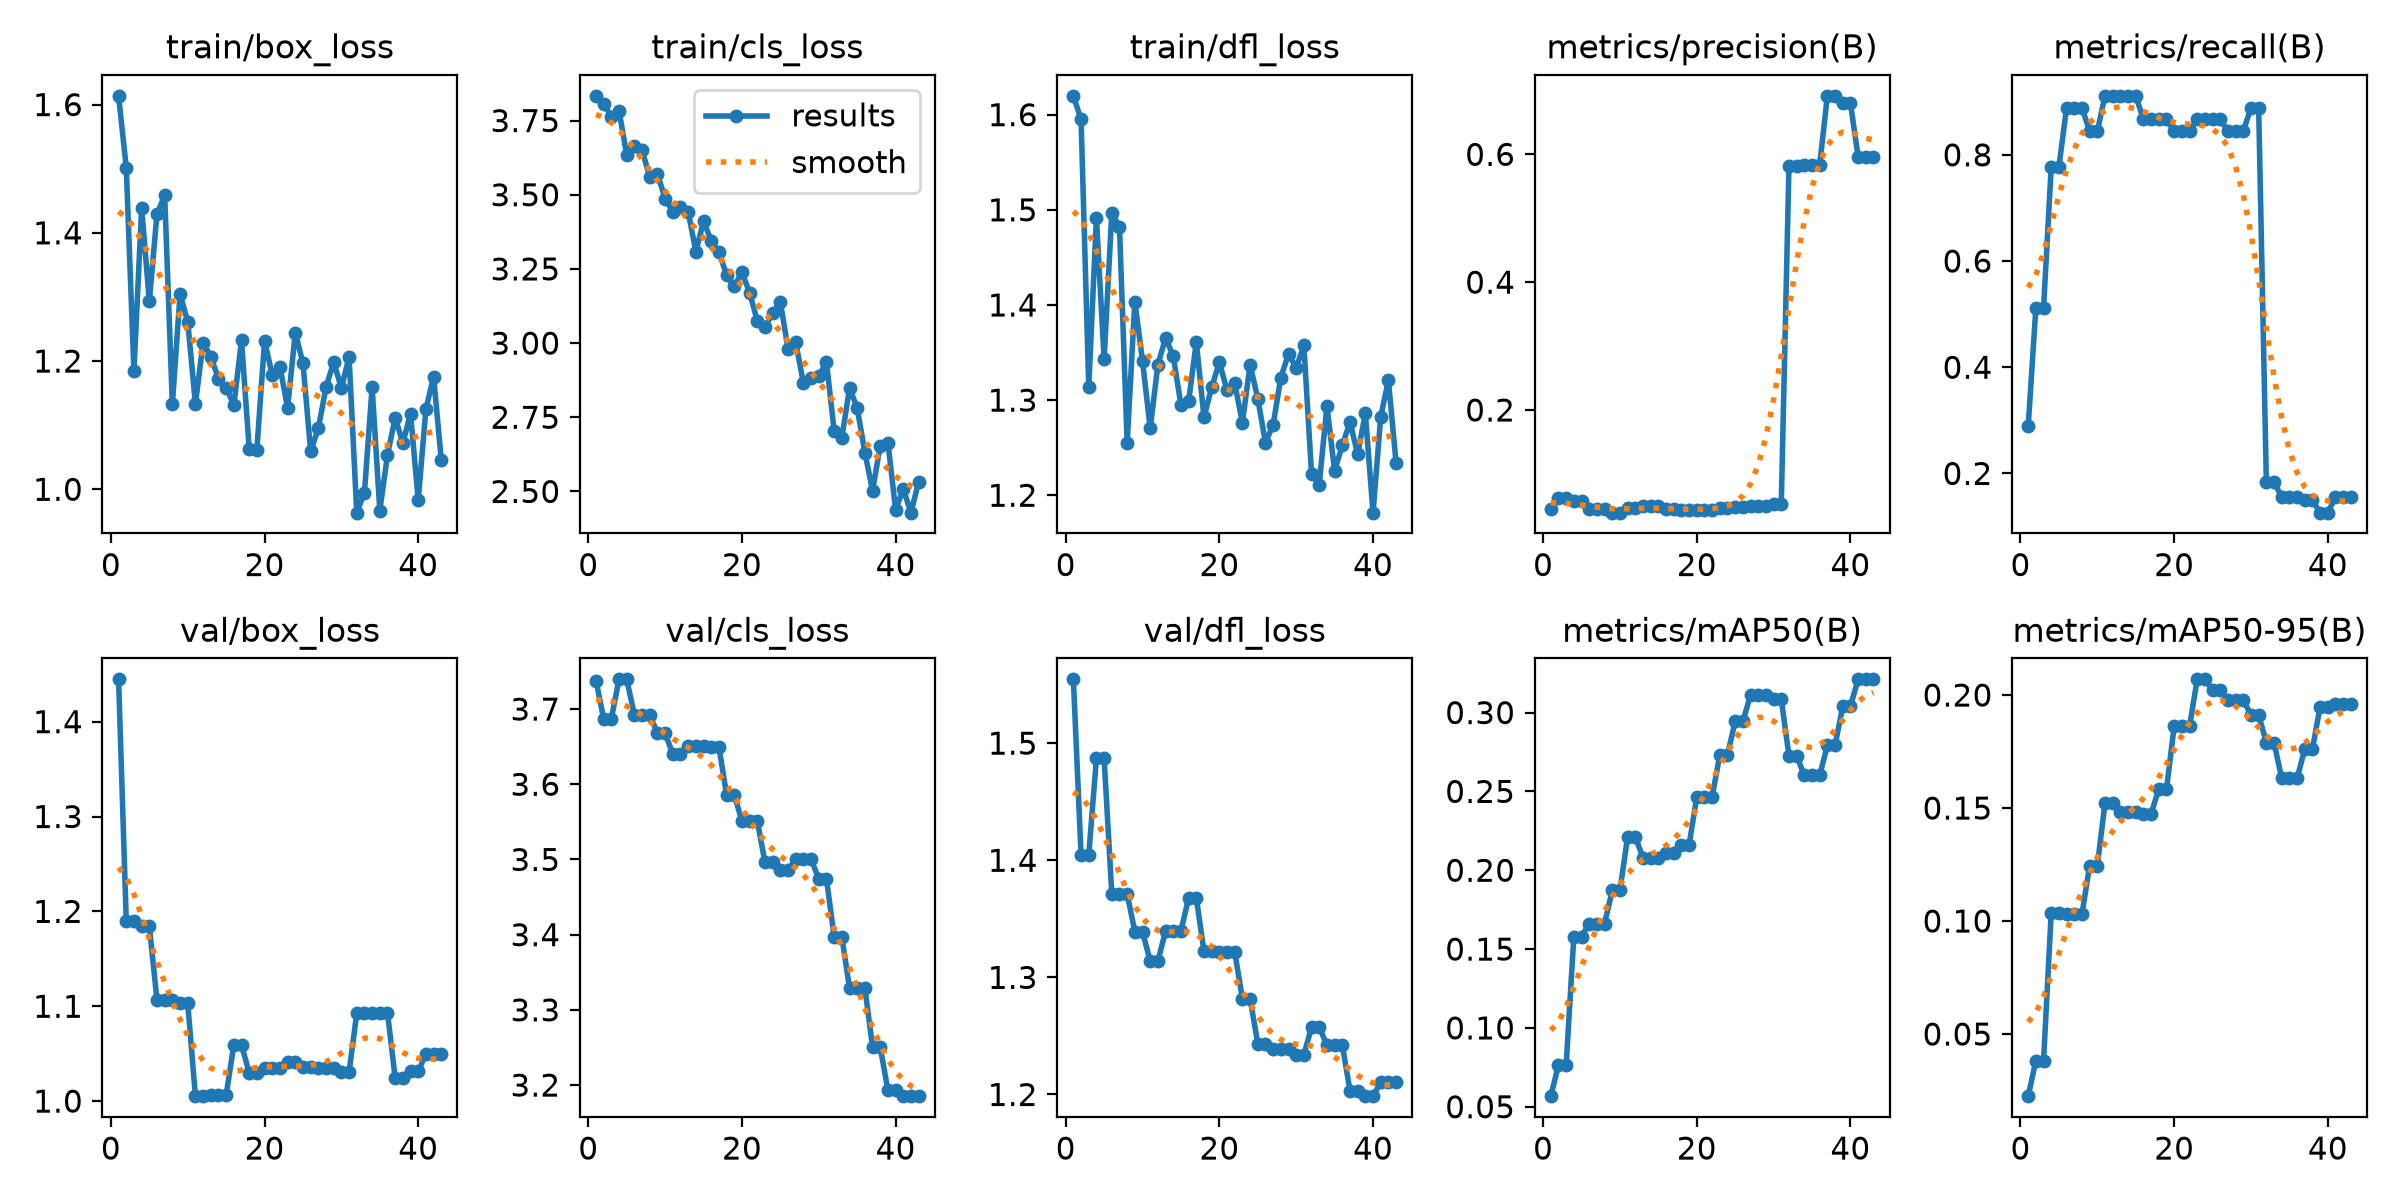

The table this chart was drawn from, first rows:
epoch, time, train/box_loss, train/cls_loss, train/dfl_loss, metrics/precision(B), metrics/recall(B), metrics/mAP50(B), metrics/mAP50-95(B), val/box_loss, val/cls_loss, val/dfl_loss, lr/pg0, lr/pg1, lr/pg2
1, 8.645, 1.614, 3.833, 1.62, 0.04494, 0.2889, 0.05671, 0.0225, 1.445, 3.738, 1.554, 0.0001307, 0.0001307, 0.0001307
2, 16.64, 1.502, 3.807, 1.595, 0.06219, 0.5111, 0.07635, 0.03818, 1.19, 3.687, 1.405, 0.0003234, 0.0003234, 0.0003234
3, 24.28, 1.184, 3.763, 1.314, 0.06219, 0.5111, 0.07635, 0.03818, 1.19, 3.687, 1.405, 0.0005123, 0.0005123, 0.0005123
4, 32.04, 1.439, 3.783, 1.491, 0.0572, 0.7778, 0.1579, 0.1037, 1.184, 3.74, 1.487, 0.0005705, 0.0005705, 0.0005705
5, 39.59, 1.293, 3.633, 1.343, 0.0572, 0.7778, 0.1579, 0.1037, 1.184, 3.74, 1.487, 0.0005647, 0.0005647, 0.0005647
6, 47.33, 1.43, 3.665, 1.497, 0.04448, 0.8889, 0.1661, 0.103, 1.107, 3.692, 1.371, 0.0005589, 0.0005589, 0.0005589
7, 55.55, 1.458, 3.65, 1.482, 0.04448, 0.8889, 0.1661, 0.103, 1.107, 3.692, 1.371, 0.0005531, 0.0005531, 0.0005531
8, 63.86, 1.133, 3.56, 1.255, 0.04448, 0.8889, 0.1661, 0.103, 1.107, 3.692, 1.371, 0.0005473, 0.0005473, 0.0005473
9, 72.07, 1.304, 3.57, 1.404, 0.03934, 0.8444, 0.1872, 0.1245, 1.103, 3.668, 1.339, 0.0005414, 0.0005414, 0.0005414
10, 80.98, 1.262, 3.487, 1.341, 0.03934, 0.8444, 0.1872, 0.1245, 1.103, 3.668, 1.339, 0.0005356, 0.0005356, 0.0005356
11, 89.37, 1.133, 3.443, 1.27, 0.04653, 0.9111, 0.2212, 0.1522, 1.005, 3.64, 1.314, 0.0005298, 0.0005298, 0.0005298
12, 97.1, 1.229, 3.459, 1.337, 0.04653, 0.9111, 0.2212, 0.1522, 1.005, 3.64, 1.314, 0.000524, 0.000524, 0.000524
13, 105.1, 1.207, 3.442, 1.365, 0.0491, 0.9111, 0.2079, 0.1484, 1.006, 3.651, 1.34, 0.0005181, 0.0005181, 0.0005181
14, 113.2, 1.173, 3.309, 1.346, 0.0491, 0.9111, 0.2079, 0.1484, 1.006, 3.651, 1.34, 0.0005123, 0.0005123, 0.0005123
15, 121.8, 1.158, 3.41, 1.295, 0.0491, 0.9111, 0.2079, 0.1484, 1.006, 3.651, 1.34, 0.0005065, 0.0005065, 0.0005065
16, 129.5, 1.131, 3.345, 1.299, 0.04539, 0.8667, 0.2112, 0.1475, 1.059, 3.65, 1.368, 0.0005007, 0.0005007, 0.0005007
17, 137.2, 1.232, 3.307, 1.361, 0.04539, 0.8667, 0.2112, 0.1475, 1.059, 3.65, 1.368, 0.0004949, 0.0004949, 0.0004949
18, 144.9, 1.063, 3.23, 1.282, 0.04345, 0.8667, 0.2159, 0.1583, 1.03, 3.586, 1.322, 0.000489, 0.000489, 0.000489
19, 152.7, 1.062, 3.192, 1.313, 0.04345, 0.8667, 0.2159, 0.1583, 1.03, 3.586, 1.322, 0.0004832, 0.0004832, 0.0004832
20, 160.7, 1.232, 3.239, 1.34, 0.04298, 0.8444, 0.2465, 0.1861, 1.035, 3.551, 1.322, 0.0004774, 0.0004774, 0.0004774
21, 168.4, 1.178, 3.17, 1.31, 0.04298, 0.8444, 0.2465, 0.1861, 1.035, 3.551, 1.322, 0.0004716, 0.0004716, 0.0004716
22, 176.1, 1.191, 3.074, 1.318, 0.04298, 0.8444, 0.2465, 0.1861, 1.035, 3.551, 1.322, 0.0004658, 0.0004658, 0.0004658
23, 183.9, 1.127, 3.053, 1.276, 0.04648, 0.8667, 0.2732, 0.2069, 1.041, 3.496, 1.282, 0.0004599, 0.0004599, 0.0004599
24, 191.9, 1.244, 3.102, 1.337, 0.04648, 0.8667, 0.2732, 0.2069, 1.041, 3.496, 1.282, 0.0004541, 0.0004541, 0.0004541
25, 200.1, 1.196, 3.138, 1.302, 0.0479, 0.8667, 0.2944, 0.2024, 1.036, 3.486, 1.243, 0.0004483, 0.0004483, 0.0004483
26, 208.7, 1.059, 2.981, 1.255, 0.0479, 0.8667, 0.2944, 0.2024, 1.036, 3.486, 1.243, 0.0004425, 0.0004425, 0.0004425
27, 216.8, 1.095, 3.002, 1.274, 0.05035, 0.8444, 0.3111, 0.1978, 1.035, 3.5, 1.239, 0.0004366, 0.0004366, 0.0004366
28, 224.6, 1.159, 2.865, 1.324, 0.05035, 0.8444, 0.3111, 0.1978, 1.035, 3.5, 1.239, 0.0004308, 0.0004308, 0.0004308
29, 232.3, 1.198, 2.882, 1.349, 0.05035, 0.8444, 0.3111, 0.1978, 1.035, 3.5, 1.239, 0.000425, 0.000425, 0.000425
30, 240.3, 1.158, 2.89, 1.334, 0.05346, 0.8889, 0.3084, 0.1911, 1.03, 3.474, 1.234, 0.0004192, 0.0004192, 0.0004192
31, 248.2, 1.206, 2.935, 1.357, 0.05346, 0.8889, 0.3084, 0.1911, 1.03, 3.474, 1.234, 0.0004134, 0.0004134, 0.0004134
32, 256.5, 0.9635, 2.705, 1.222, 0.5812, 0.1835, 0.2727, 0.1789, 1.093, 3.397, 1.257, 0.0004075, 0.0004075, 0.0004075
33, 264.3, 0.9948, 2.681, 1.211, 0.5812, 0.1835, 0.2727, 0.1789, 1.093, 3.397, 1.257, 0.0004017, 0.0004017, 0.0004017
34, 272, 1.159, 2.849, 1.294, 0.5835, 0.1556, 0.2601, 0.1631, 1.093, 3.329, 1.242, 0.0003959, 0.0003959, 0.0003959
35, 279.7, 0.9669, 2.781, 1.226, 0.5835, 0.1556, 0.2601, 0.1631, 1.093, 3.329, 1.242, 0.0003901, 0.0003901, 0.0003901
36, 287.3, 1.053, 2.63, 1.252, 0.5835, 0.1556, 0.2601, 0.1631, 1.093, 3.329, 1.242, 0.0003843, 0.0003843, 0.0003843
37, 295, 1.112, 2.503, 1.277, 0.6915, 0.1492, 0.2792, 0.1761, 1.024, 3.25, 1.203, 0.0003784, 0.0003784, 0.0003784
38, 302.6, 1.072, 2.654, 1.243, 0.6915, 0.1492, 0.2792, 0.1761, 1.024, 3.25, 1.203, 0.0003726, 0.0003726, 0.0003726
39, 310.9, 1.118, 2.664, 1.286, 0.6804, 0.1261, 0.304, 0.1949, 1.031, 3.193, 1.199, 0.0003668, 0.0003668, 0.0003668
40, 319, 0.9832, 2.439, 1.182, 0.6804, 0.1261, 0.304, 0.1949, 1.031, 3.193, 1.199, 0.000361, 0.000361, 0.000361
41, 326.6, 1.125, 2.508, 1.282, 0.5964, 0.1556, 0.3211, 0.196, 1.05, 3.185, 1.21, 0.0003552, 0.0003552, 0.0003552
42, 334.3, 1.176, 2.429, 1.321, 0.5964, 0.1556, 0.3211, 0.196, 1.05, 3.185, 1.21, 0.0003493, 0.0003493, 0.0003493
43, 341.7, 1.046, 2.533, 1.234, 0.5964, 0.1556, 0.3211, 0.196, 1.05, 3.185, 1.21, 0.0003435, 0.0003435, 0.0003435
